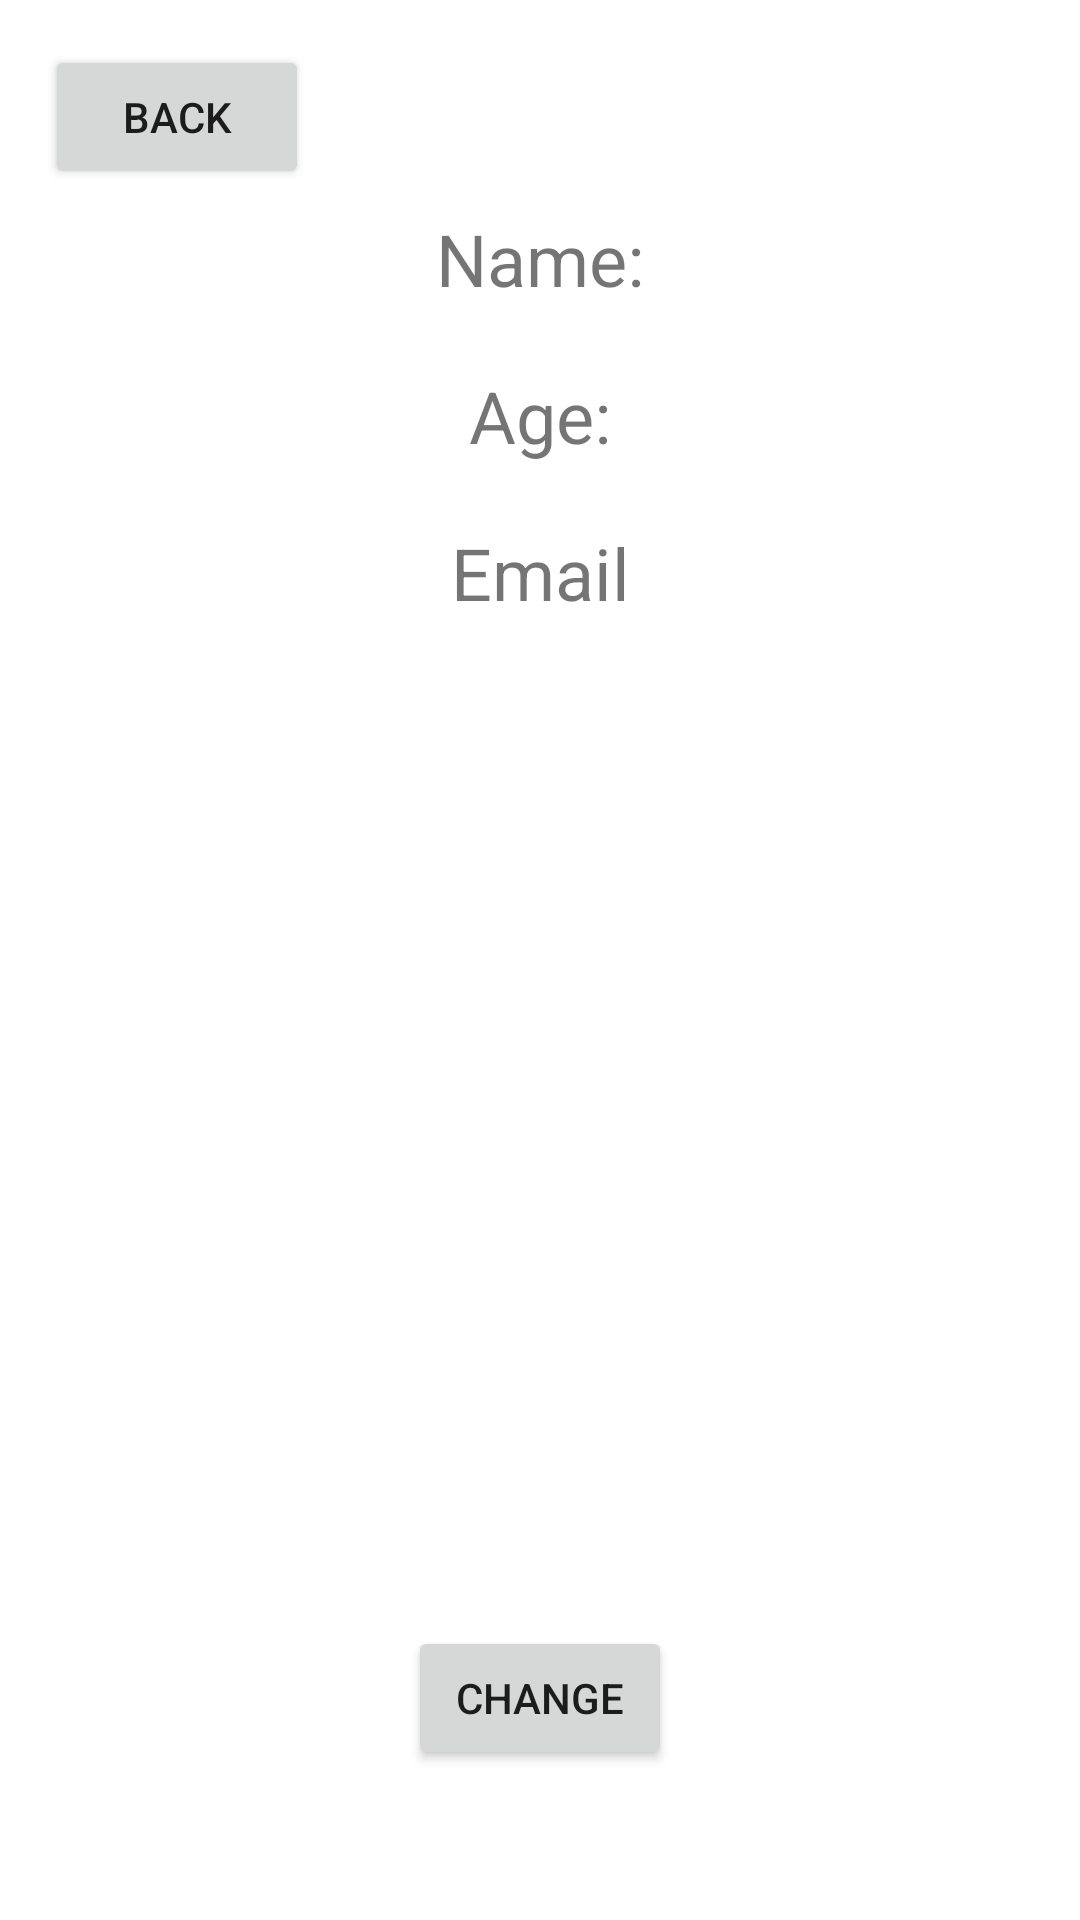

Android layout source for this screen:
<!-- AndroidManifest.xml: application theme Theme.FlexZoneCodePathGroupProject -->
<!-- res/layout/activity_profile.xml -->
<?xml version="1.0" encoding="utf-8"?>
<androidx.constraintlayout.widget.ConstraintLayout xmlns:android="http://schemas.android.com/apk/res/android"
    xmlns:app="http://schemas.android.com/apk/res-auto"
    xmlns:tools="http://schemas.android.com/tools"
    android:layout_width="match_parent"
    android:layout_height="match_parent">

    <ImageView
        android:id="@+id/imageView"
        android:layout_width="wrap_content"
        android:layout_height="wrap_content"
        android:layout_marginTop="50dp"
        app:layout_constraintEnd_toEndOf="parent"
        app:layout_constraintStart_toStartOf="parent"
        app:layout_constraintTop_toTopOf="parent"
        tools:srcCompat="@tools:sample/avatars" />

    <TextView
        android:id="@+id/profileUsername"
        android:layout_width="wrap_content"
        android:layout_height="wrap_content"
        android:layout_marginTop="20dp"
        android:text="Name:"
        android:textSize="24sp"
        app:layout_constraintEnd_toEndOf="parent"
        app:layout_constraintStart_toStartOf="parent"
        app:layout_constraintTop_toBottomOf="@+id/imageView" />

    <TextView
        android:id="@+id/profileAge"
        android:layout_width="wrap_content"
        android:layout_height="wrap_content"
        android:layout_marginTop="20dp"
        android:text="Age:"
        android:textSize="24sp"
        app:layout_constraintEnd_toEndOf="parent"
        app:layout_constraintStart_toStartOf="parent"
        app:layout_constraintTop_toBottomOf="@+id/profileUsername" />

    <TextView
        android:id="@+id/profileEmail"
        android:layout_width="wrap_content"
        android:layout_height="wrap_content"
        android:layout_marginTop="20dp"
        android:text="Email"
        android:textSize="24sp"
        app:layout_constraintEnd_toEndOf="parent"
        app:layout_constraintStart_toStartOf="parent"
        app:layout_constraintTop_toBottomOf="@+id/profileAge" />

    <Button
        android:id="@+id/editProfileButton"
        android:layout_width="wrap_content"
        android:layout_height="wrap_content"
        android:text="Change"
        android:layout_marginBottom="50dp"
        app:layout_constraintBottom_toBottomOf="parent"
        app:layout_constraintEnd_toEndOf="parent"
        app:layout_constraintStart_toStartOf="parent" />

    <Button
        android:id="@+id/backButton"
        android:layout_width="wrap_content"
        android:layout_height="wrap_content"
        android:text="Back"
        android:layout_marginTop="15dp"
        android:layout_marginStart="15dp"
        app:layout_constraintStart_toStartOf="parent"
        app:layout_constraintTop_toTopOf="parent" />
</androidx.constraintlayout.widget.ConstraintLayout>
<!-- resources referenced by this layout -->
<resources>
  <style name="Theme.FlexZoneCodePathGroupProject" parent="Theme.MaterialComponents.DayNight.DarkActionBar">
          
          <item name="colorPrimary">@color/teal_700</item>
          <item name="colorPrimaryVariant">@color/teal_200</item>
          <item name="colorOnPrimary">@color/white</item>
          
          <item name="colorSecondary">@color/teal_200</item>
          <item name="colorSecondaryVariant">@color/teal_700</item>
          <item name="colorOnSecondary">@color/black</item>
          
          <item name="android:statusBarColor" tools:targetApi="l">?attr/colorPrimaryVariant</item>
          
      </style>
  <!-- not gathered from this repository: default colours our renderer supplied (Android Studio template values) -->
  <color name="teal_200">#FF03DAC5</color>
  <color name="teal_700">#FF018786</color>
  <color name="black">#FF000000</color>
  <color name="white">#FFFFFFFF</color>
</resources>
